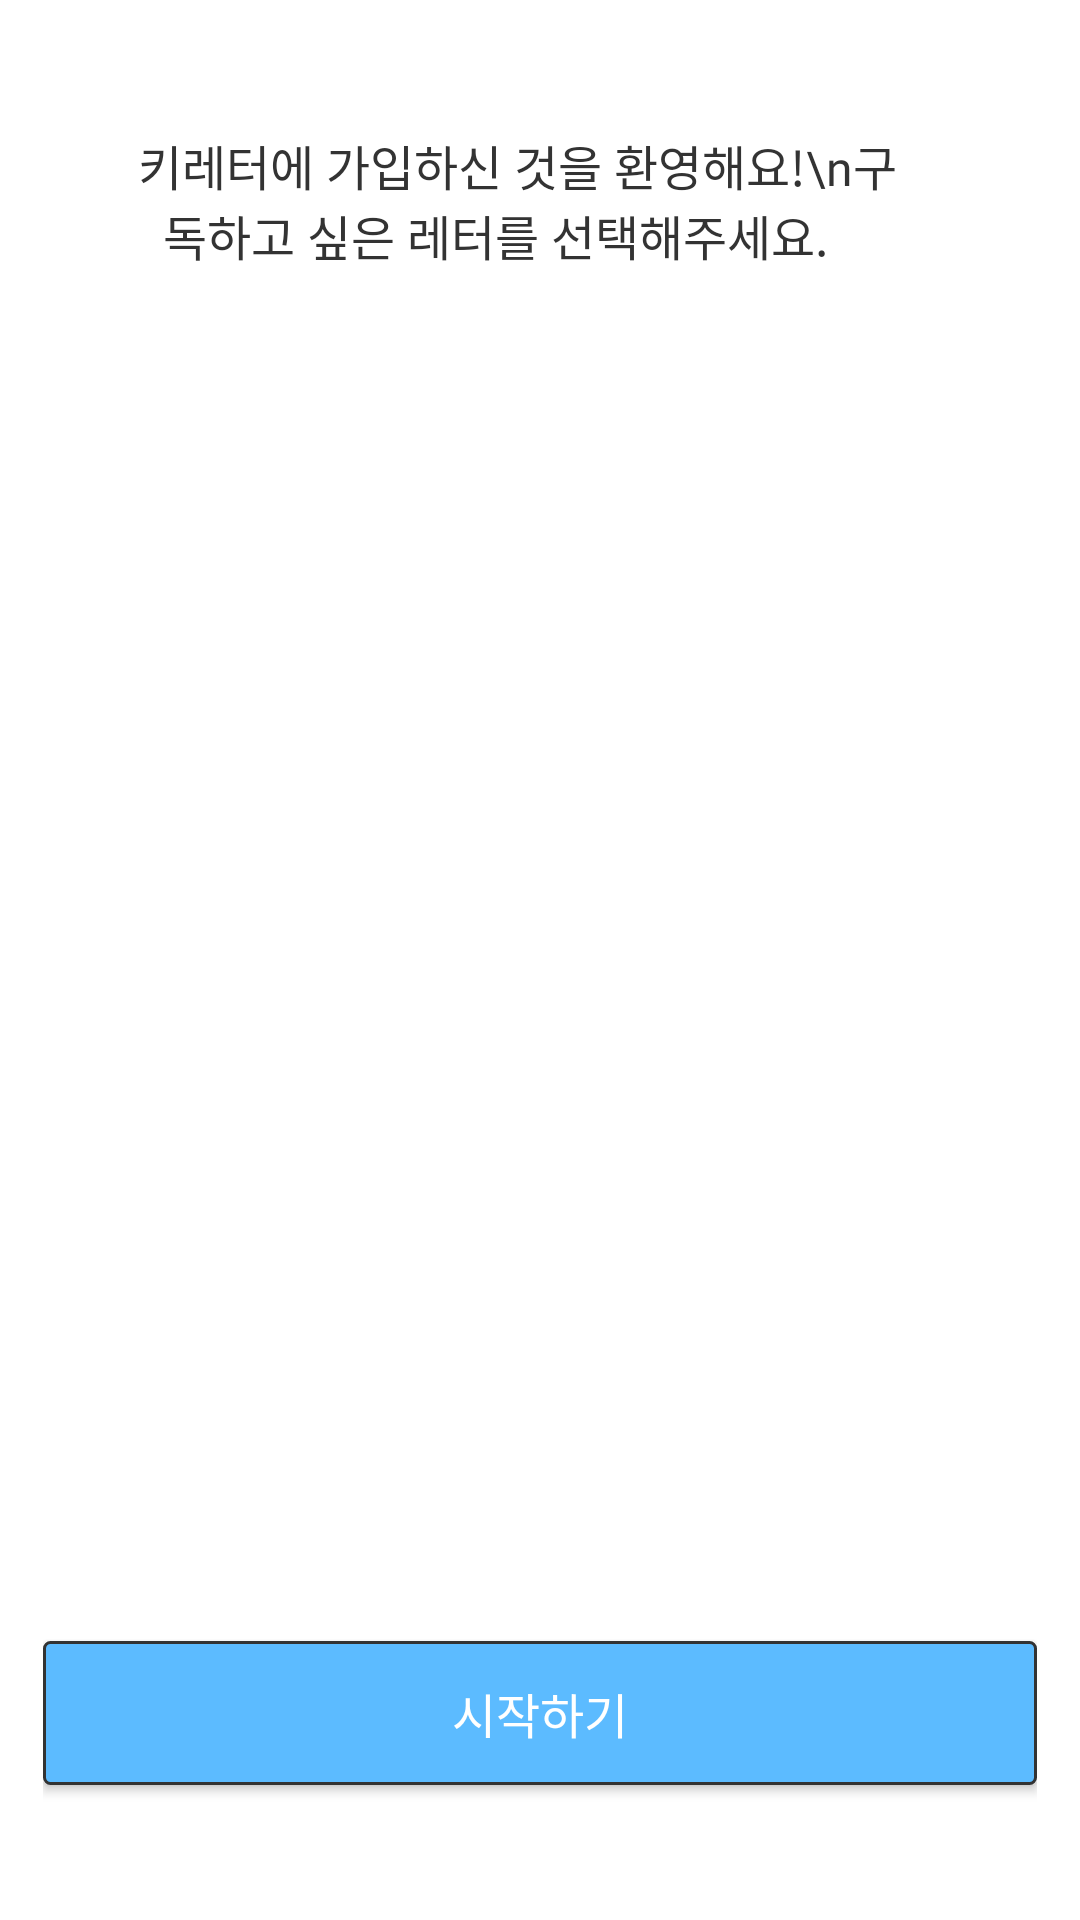

This screen was rendered from an Android layout file. Write that file and the resources it references.
<!-- AndroidManifest.xml: application theme Theme.PineApple -->
<!-- res/layout/activity_first_settings_edit_letter.xml -->
<?xml version="1.0" encoding="utf-8"?>
<LinearLayout
    xmlns:android="http://schemas.android.com/apk/res/android"
    android:layout_width="match_parent"
    android:layout_height="match_parent"
    android:orientation="vertical"
    xmlns:app="http://schemas.android.com/apk/res-auto"
    android:background="@color/white">


<LinearLayout
    android:layout_width="match_parent"
    android:layout_height="match_parent"
    android:orientation="vertical"
    android:paddingLeft="7pt"
    android:paddingRight="7pt"
    android:layout_marginTop="21pt"
    android:background="@color/white">


    <LinearLayout
        android:layout_width="match_parent"
        android:layout_height="wrap_content"
        android:orientation="horizontal">

        <FrameLayout
            android:id="@+id/fl_btn_back"
            android:layout_width="30dp"
            android:layout_height="30dp"
            android:layout_gravity="center"/>



        <LinearLayout
            android:layout_width="match_parent"
            android:layout_height="wrap_content"
            android:orientation="vertical">

            <TextView
                android:id="@+id/textView12"
                android:layout_width="wrap_content"
                android:layout_height="wrap_content"
                android:layout_gravity="center"
                android:layout_marginRight="30dp"
                android:gravity="center"
                android:text="피키레터에 가입하신 것을 환영해요!\n구독하고 싶은 레터를 선택해주세요."
                android:fontFamily="@font/no_m"
                android:includeFontPadding="false"
                android:textColor="@color/pickyGray"
                android:textSize="16sp" />
        </LinearLayout>

    </LinearLayout>



    <androidx.recyclerview.widget.RecyclerView
        android:id="@+id/rv_edit_letter"
        android:layout_width="match_parent"
        android:layout_height="wrap_content"
        android:background="@color/white"
        android:layout_marginTop="24dp"
        android:layout_marginBottom="50dp"
        android:layout_weight="1"/>

    <Button
        android:id="@+id/btn_start"
        android:layout_width="match_parent"
        android:layout_height="48dp"
        android:layout_gravity="center_horizontal|bottom"
        android:layout_marginBottom="45dp"
        android:background="@drawable/round_squre_blue"
        android:fontFamily="@font/no_r"
        android:includeFontPadding="false"
        android:text="시작하기"
        android:textColor="@color/white"
        android:textSize="16sp"
        app:backgroundTint="@color/white"
        app:backgroundTintMode="multiply"
        app:layout_constraintBottom_toBottomOf="parent"
        app:layout_constraintEnd_toEndOf="parent"
        app:layout_constraintStart_toStartOf="parent" />

</LinearLayout>

</LinearLayout>
<!-- resources referenced by this layout -->
<resources>
  <color name="pickyGray">#333333</color>
  <color name="white">#FFFFFFFF</color>
  <!-- drawable round_squre_blue (drawable) -->
  <?xml version="1.0" encoding="utf-8"?>
  <shape xmlns:android="http://schemas.android.com/apk/res/android">
      <corners
          android:radius="2dp">
  
      </corners>
  
  
      <stroke
          android:color="@color/pickyGray"
          android:width="1dp"></stroke>
  
      <solid
          android:color="@color/pickyBlue"></solid>
  
  </shape>
  <style name="Theme.PineApple" parent="Theme.MaterialComponents.DayNight.DarkActionBar">
          
          <item name="colorPrimary">#FFDCCC</item>
          <item name="colorPrimaryVariant">@color/purple_700</item>
          <item name="colorOnPrimary">@color/white</item>
          
          <item name="colorSecondary">@color/pickyBlue</item>
          <item name="colorSecondaryVariant">@color/teal_700</item>
          <item name="colorOnSecondary">@color/black</item>
  
          
          <item name="windowNoTitle">true</item>
          <item name="android:windowLightStatusBar" tools:targetApi="m">true</item>
          <item name="android:statusBarColor" tools:targetApi="lollipop">@color/pickyCoral</item>
  
      </style>
  <color name="pickyBlue">#5cbbff</color>
  <color name="purple_700">#FF3700B3</color>
  <color name="teal_700">#FF018786</color>
  <color name="black">#FF000000</color>
  <color name="pickyCoral">#FFDCCC</color>
</resources>
